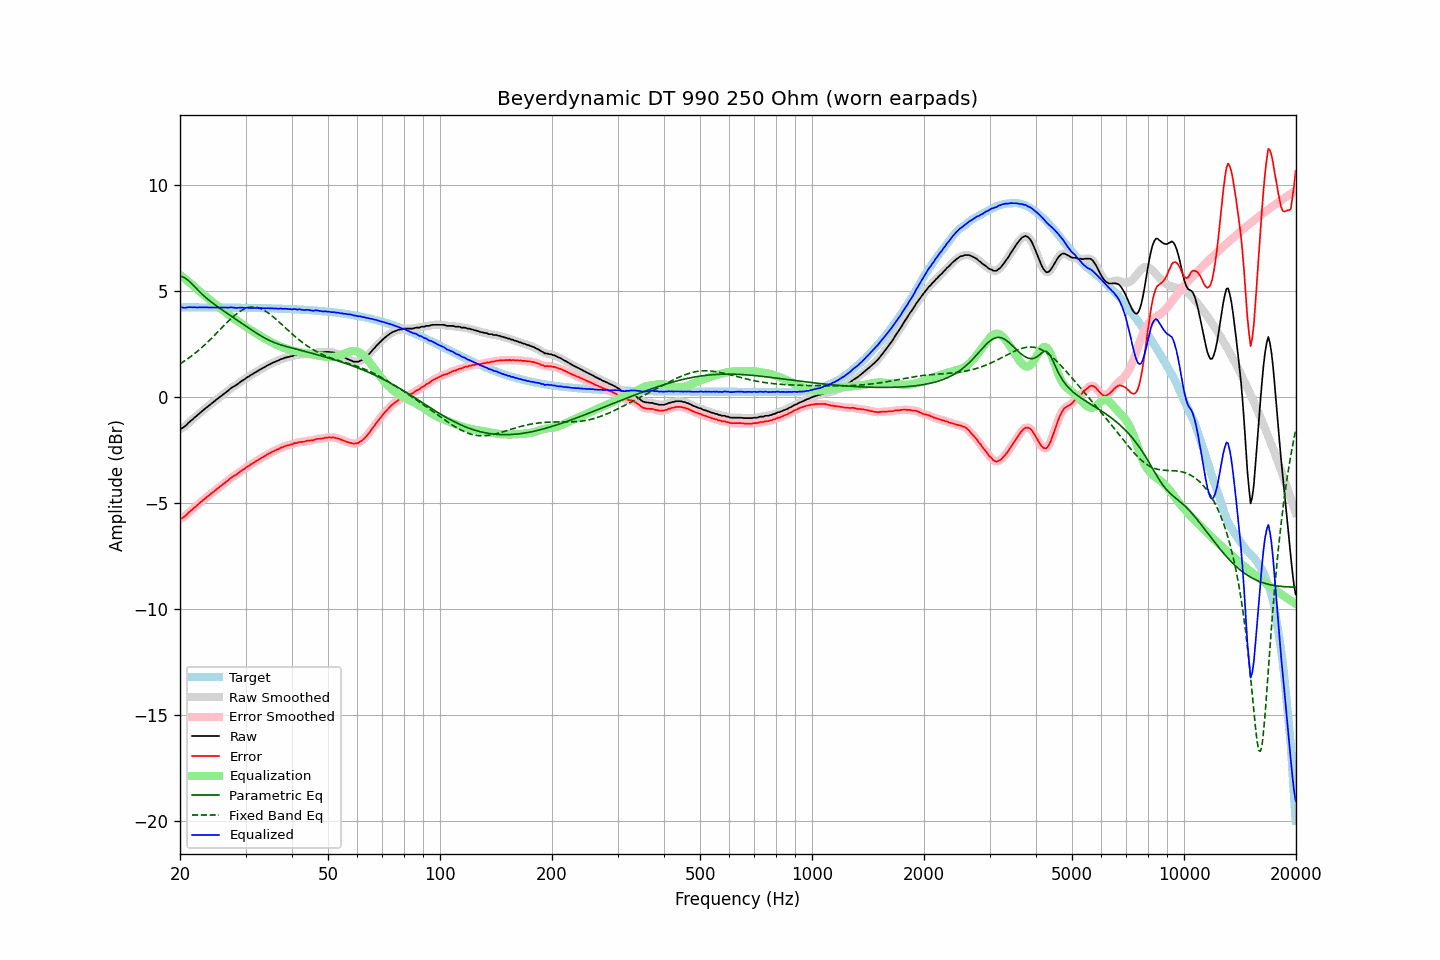

Values plotted in this chart, from the file beside it:
frequency, raw, error, smoothed, error_smoothed, equalization, parametric_eq, fixed_band_eq, equalized_raw, equalized_smoothed, target
20.00, -1.50, -5.75, -1.51, -5.75, 5.77, 5.72, 1.58, 4.27, 4.27, 4.24
20.20, -1.47, -5.72, -1.47, -5.71, 5.71, 5.69, 1.62, 4.24, 4.24, 4.24
20.40, -1.42, -5.67, -1.43, -5.67, 5.65, 5.67, 1.67, 4.23, 4.23, 4.24
20.61, -1.38, -5.62, -1.37, -5.61, 5.59, 5.62, 1.72, 4.22, 4.22, 4.24
20.81, -1.30, -5.55, -1.30, -5.54, 5.53, 5.58, 1.77, 4.23, 4.23, 4.24
21.02, -1.22, -5.47, -1.23, -5.47, 5.47, 5.51, 1.83, 4.24, 4.24, 4.24
21.23, -1.15, -5.40, -1.16, -5.40, 5.41, 5.45, 1.88, 4.25, 4.25, 4.24
21.44, -1.09, -5.33, -1.09, -5.33, 5.34, 5.37, 1.94, 4.25, 4.25, 4.24
21.66, -1.04, -5.28, -1.03, -5.27, 5.27, 5.29, 1.99, 4.24, 4.24, 4.24
21.87, -0.95, -5.19, -0.96, -5.20, 5.20, 5.21, 2.05, 4.25, 4.24, 4.24
22.09, -0.90, -5.14, -0.90, -5.14, 5.14, 5.13, 2.11, 4.23, 4.24, 4.24
22.31, -0.83, -5.07, -0.83, -5.07, 5.07, 5.06, 2.18, 4.24, 4.24, 4.24
22.54, -0.77, -5.00, -0.77, -5.01, 5.01, 4.98, 2.24, 4.24, 4.24, 4.24
22.76, -0.70, -4.94, -0.70, -4.94, 4.94, 4.91, 2.31, 4.24, 4.24, 4.24
22.99, -0.63, -4.87, -0.64, -4.88, 4.88, 4.84, 2.37, 4.24, 4.24, 4.24
23.22, -0.57, -4.81, -0.58, -4.81, 4.81, 4.77, 2.44, 4.24, 4.24, 4.24
23.45, -0.51, -4.75, -0.51, -4.75, 4.75, 4.70, 2.51, 4.24, 4.24, 4.24
23.69, -0.46, -4.69, -0.45, -4.69, 4.69, 4.64, 2.59, 4.23, 4.24, 4.24
23.92, -0.39, -4.63, -0.39, -4.63, 4.63, 4.58, 2.66, 4.24, 4.23, 4.24
24.16, -0.33, -4.57, -0.33, -4.57, 4.57, 4.52, 2.73, 4.23, 4.23, 4.24
24.40, -0.27, -4.51, -0.27, -4.51, 4.51, 4.46, 2.81, 4.23, 4.23, 4.23
24.65, -0.22, -4.45, -0.21, -4.45, 4.45, 4.40, 2.89, 4.23, 4.23, 4.23
24.89, -0.15, -4.39, -0.15, -4.38, 4.39, 4.35, 2.96, 4.23, 4.24, 4.23
25.14, -0.08, -4.32, -0.09, -4.32, 4.33, 4.29, 3.04, 4.24, 4.24, 4.23
25.39, -0.03, -4.27, -0.03, -4.26, 4.27, 4.24, 3.12, 4.23, 4.23, 4.23
25.65, 0.03, -4.21, 0.03, -4.21, 4.20, 4.18, 3.20, 4.23, 4.23, 4.23
25.91, 0.08, -4.15, 0.08, -4.15, 4.14, 4.13, 3.28, 4.23, 4.23, 4.23
26.16, 0.15, -4.08, 0.15, -4.08, 4.08, 4.08, 3.36, 4.23, 4.23, 4.23
26.43, 0.20, -4.03, 0.20, -4.03, 4.02, 4.03, 3.43, 4.23, 4.23, 4.23
26.69, 0.27, -3.96, 0.26, -3.97, 3.96, 3.97, 3.51, 4.23, 4.23, 4.23
26.96, 0.31, -3.91, 0.32, -3.90, 3.91, 3.92, 3.58, 4.22, 4.23, 4.23
27.23, 0.38, -3.84, 0.38, -3.85, 3.85, 3.87, 3.66, 4.24, 4.23, 4.23
27.50, 0.45, -3.78, 0.44, -3.79, 3.80, 3.82, 3.73, 4.24, 4.23, 4.23
27.77, 0.49, -3.74, 0.49, -3.74, 3.74, 3.77, 3.80, 4.23, 4.23, 4.23
28.05, 0.54, -3.69, 0.53, -3.69, 3.69, 3.71, 3.86, 4.22, 4.22, 4.22
28.33, 0.58, -3.65, 0.58, -3.64, 3.63, 3.66, 3.92, 4.21, 4.22, 4.22
28.62, 0.63, -3.59, 0.64, -3.59, 3.58, 3.61, 3.98, 4.22, 4.22, 4.22
28.90, 0.70, -3.53, 0.69, -3.53, 3.53, 3.56, 4.03, 4.23, 4.22, 4.22
29.19, 0.75, -3.48, 0.74, -3.48, 3.48, 3.51, 4.08, 4.22, 4.22, 4.22
29.48, 0.80, -3.42, 0.79, -3.43, 3.43, 3.46, 4.12, 4.22, 4.22, 4.22
29.78, 0.83, -3.38, 0.84, -3.37, 3.37, 3.41, 4.16, 4.21, 4.22, 4.22
30.08, 0.89, -3.32, 0.89, -3.32, 3.32, 3.35, 4.19, 4.22, 4.22, 4.22
30.38, 0.95, -3.26, 0.94, -3.27, 3.27, 3.30, 4.22, 4.23, 4.22, 4.22
30.68, 0.99, -3.23, 0.99, -3.22, 3.22, 3.25, 4.24, 4.21, 4.22, 4.21
30.99, 1.04, -3.17, 1.04, -3.17, 3.17, 3.20, 4.25, 4.22, 4.21, 4.21
31.30, 1.08, -3.13, 1.09, -3.13, 3.12, 3.15, 4.25, 4.21, 4.21, 4.21
31.61, 1.14, -3.08, 1.13, -3.08, 3.08, 3.10, 4.25, 4.21, 4.21, 4.21
31.93, 1.17, -3.03, 1.18, -3.03, 3.03, 3.05, 4.24, 4.20, 4.21, 4.21
32.24, 1.23, -2.98, 1.22, -2.98, 2.98, 3.00, 4.23, 4.21, 4.21, 4.21
32.57, 1.26, -2.94, 1.27, -2.94, 2.94, 2.96, 4.21, 4.20, 4.21, 4.21
32.89, 1.32, -2.89, 1.31, -2.89, 2.89, 2.91, 4.18, 4.21, 4.21, 4.20
33.22, 1.36, -2.85, 1.35, -2.85, 2.85, 2.87, 4.15, 4.20, 4.20, 4.20
33.55, 1.40, -2.80, 1.40, -2.80, 2.80, 2.82, 4.11, 4.20, 4.20, 4.20
33.89, 1.44, -2.76, 1.44, -2.76, 2.76, 2.78, 4.07, 4.19, 4.20, 4.20
34.23, 1.49, -2.71, 1.48, -2.72, 2.72, 2.74, 4.02, 4.20, 4.20, 4.20
34.57, 1.53, -2.67, 1.52, -2.67, 2.67, 2.70, 3.97, 4.20, 4.20, 4.19
34.92, 1.56, -2.64, 1.56, -2.63, 2.63, 2.67, 3.91, 4.19, 4.20, 4.19
35.27, 1.60, -2.59, 1.60, -2.59, 2.59, 2.63, 3.85, 4.20, 4.19, 4.19
35.62, 1.64, -2.55, 1.64, -2.55, 2.55, 2.60, 3.79, 4.19, 4.19, 4.19
35.97, 1.67, -2.52, 1.67, -2.52, 2.52, 2.57, 3.73, 4.18, 4.19, 4.19
... 635 more rows
